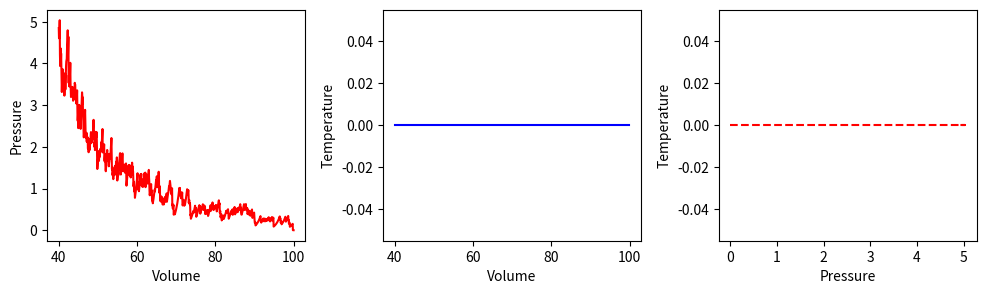
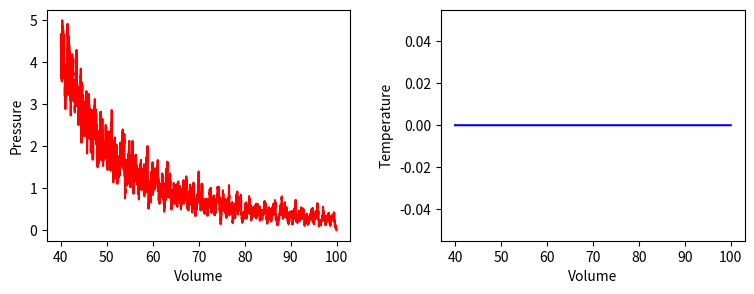

Here is the Python script that generated these plots, in order:
import numpy as np
import matplotlib.pyplot as plt
from matplotlib.animation import FuncAnimation
from scipy.optimize import curve_fit

BOX_SIZE_0 = 10              # Hoogte en lengte startvolume
N = 40                       # Aantal deeltjes
V_0 = 1                      # Startsnelheid van deeltjes
RADIUS = 0.3                 # Straal van moleculen
DT = 0.1 * RADIUS/V_0        # Tijdstap om geen botsing te missen
V_PISTON_0 = -0.1 * V_0      # Startsnelheid van zuiger 
k_B = 1.38E-23
# (negatief betekent zowel links als rechts naar binnen gericht)

#your code/answer


class ParticleClass:
    def __init__(self, m, v, r, R):
        """ maakt een deeltje (constructor) """
        self.m = m                         
        self.v = np.array(v, dtype=float)  
        self.r = np.array(r, dtype=float)  
        self.R = R

    def update_position(self):
        """ verandert positie voor één tijdstap """
        self.r += self.v * DT 
            
    @property
    def momentum(self):
        return self.m * self.v
    
    @property
    def kin_energy(self):
        return 1/2 * self.m * np.dot(self.v, self.v)
    
def collide_detection(p1: ParticleClass, p2: ParticleClass) -> bool:
    """ Geeft TRUE als de deeltjes overlappen """
    return np.linalg.norm(p1.r - p2.r) < (p1.R + p2.R)


def particle_collision(p1: ParticleClass, p2: ParticleClass):
    """ past snelheden aan uitgaande van overlap """
    m1, m2 = p1.m, p2.m
    delta_r = p1.r - p2.r
    delta_v = p1.v - p2.v
    dot_product = np.dot(delta_r, delta_v)
    # Als deeltjes van elkaar weg bewegen dan geen botsing
    if dot_product >= 0: # '='-teken voorkomt ook problemen als delta_r == \vec{0}
        return
    distance_squared = np.dot(delta_r, delta_r) 
    # Botsing oplossen volgens elastische botsing in 2D
    p1.v -= 2 * m2 / (m1 + m2) * dot_product / distance_squared * delta_r
    p2.v += 2 * m1 / (m1 + m2) * dot_product / distance_squared * delta_r

def top_down_collision(particle: ParticleClass):
    global impulse_outward, box_height
    if abs(particle.r[1]) + particle.R > box_height / 2:
        particle.r[1] = np.sign(particle.r[1]) * (box_height/2 - particle.R)
        impulse_outward += abs(particle.momentum[1]) * 2
        particle.v[1] *= -1

def left_right_collision(particle: ParticleClass):
    """ verzorgen van botsingen met wand links en rechts, die als zuiger kunnen bewegen """
    global box_length, v_piston, impulse_outward, work
    if abs(particle.r[0]) + particle.R > box_length / 2:
        particle.r[0] = np.sign(particle.r[0]) * (box_length/2 - particle.R)
        piston_velocity = np.sign(particle.r[0]) * v_piston
        relative_velocity = particle.v[0] - piston_velocity  # stelsel zuiger
        particle.v[0] = -relative_velocity + piston_velocity # stelsel waarnemer
        impulse_outward += 2 * particle.m * abs(relative_velocity)
        work += 2 * particle.m * relative_velocity * piston_velocity

def create_particles(particles):
    """ Leegmaken en opnieuw aanmaken van deeltjes  in lijst """
    global box_length, box_height
    particles.clear()
    for _ in range(N):
        vx = np.random.uniform(-V_0, V_0)
        vy = np.random.choice([-1, 1]) * np.sqrt(V_0**2 - vx**2)        
        x = np.random.uniform(-box_length/2 + RADIUS, box_length/2 - RADIUS)
        y = np.random.uniform(-box_height/2 + RADIUS, box_height/2 - RADIUS)
        particles.append(ParticleClass(m=1.0, v=[vx, vy], r=[x, y], R=RADIUS))
    
def temperature(particles) -> float:
    temp = 0.0

#your code/answer

    return temp
        
def handle_collisions(particles):
    """ alle onderlinge botsingen afhandelen voor deeltjes in lijst """
    num_particles = len(particles)
    for i in range(num_particles):
        for j in range(i+1, num_particles):
            if collide_detection(particles[i], particles[j]):
                particle_collision(particles[i], particles[j])

def handle_walls(particles):
    """ botsing met wanden controleren voor alle deeltjes in lijst en gemiddeld bepaling druk """
    global pressure, impulse_outward, box_height, box_length   # om pressure buiten de functie te kunnen gebruiken
    impulse_outward = 0.0
    for p in particles:
        left_right_collision(p)
        top_down_collision(p)    
    pressure = 0.95 * pressure + 0.05 * impulse_outward / ((2 * box_length + 2 * box_height) * DT) 
    
def take_time_step(particles):
    """ zet tijdstap voor een lijst deeltjes en verwerk alle botsingen onderling en met wanden """
    global box_length, v_piston
    box_length += 2 * v_piston * DT # zowel links als rechts zuiger
    for p in particles:
        p.update_position()
    handle_collisions(particles)
    handle_walls(particles)  


particles = []
volumes = np.zeros(1000, dtype=float)
pressures = np.zeros(1000, dtype=float)
temperatures = np.zeros(1000, dtype=float)
# times = np.linspace(1, 100, 100)

pressure = 0.0
work = 0.0
box_height = BOX_SIZE_0
box_length = BOX_SIZE_0         # zetten zuiger terug
v_piston = V_PISTON_0
create_particles(particles)     # resetten deeltjes 
for i in range(1000):
    take_time_step(particles)
    volumes[i] = box_length * box_height
    pressures[i] = pressure
    temperatures[i] = temperature(particles)

fig, (ax1, ax2, ax3) = plt.subplots(1, 3, figsize=(12, 3))
ax1.set_xlabel('Volume')
ax1.set_ylabel('Pressure')
ax2.set_xlabel('Volume')
ax2.set_ylabel('Temperature')
ax3.set_xlabel('Pressure')
ax3.set_ylabel('Temperature')

fig.tight_layout

ax1.plot(volumes, pressures, '-r')
ax2.plot(volumes, temperatures, '-b')
ax3.plot(pressures, temperatures, 'r--')
plt.subplots_adjust(wspace=0.3)      # afstand tussen subplots
plt.show()

def top_down_collision(particle: ParticleClass) -> None:
    """ verzorgen van botsingen met wand boven en onder, die als thermostaat kunnen werken """
    global box_height, set_temp, impulse_outward, heat
    if abs(particle.r[1]) + particle.R > box_height / 2:
        temp_factor = (set_temp/temperature(particles)) if set_temp > 0 else 1.0 
        particle.r[1] = np.sign(particle.r[1]) * (box_height/2 - particle.R)
        impulse_outward += abs(particle.momentum[1]) * (1 + temp_factor**0.5) 
        heat += particle.kin_energy * (temp_factor - 1)
        particle.v *= temp_factor**0.5
        particle.v[1] *= -1

particles = []
N_steps = 5000
volumes = np.zeros(N_steps, dtype=float)
pressures = np.zeros(N_steps, dtype=float)
temperatures = np.zeros(N_steps, dtype=float)
heats = np.zeros(N_steps, dtype=float)
works = np.zeros(N_steps, dtype=float)

pressure = 0.0
work = 0.0
heat = 0.0
box_height = BOX_SIZE_0
box_length = BOX_SIZE_0         # zetten zuiger terug
v_piston = 0.2 * V_PISTON_0
create_particles(particles)     # resetten deeltjes 
set_temp = temperature(particles)

for i in range(N_steps):
    take_time_step(particles)
    volumes[i] = box_length * box_height
    pressures[i] = pressure
    temperatures[i] = temperature(particles)
    heats[i] = heat
    works[i] = work
    if i%500==0:
        print(i)


fig, (ax1, ax2) = plt.subplots(1, 2, figsize=(9, 3))
ax1.set_xlabel('Volume')
ax1.set_ylabel('Pressure')
ax2.set_xlabel('Volume')
ax2.set_ylabel('Temperature')
fig.tight_layout

ax1.plot(volumes, pressures, '-r')
ax2.plot(volumes, temperatures, '-b')

plt.subplots_adjust(wspace=0.3)   
plt.show()

p0 = np.mean(pressures[100:110])
p1 = np.mean(pressures[-10:])
V0 = np.mean(volumes[100:110])
V1 = np.mean(volumes[-10:])

n_init = -np.log(p0/p1) / np.log(V0/V1)
a_init = p0 * V0**(n_init)
print(n_init)
print(a_init)

def power_law(vol, a, n):
    return a * vol**n    

#your code/answer


#your code/answer
